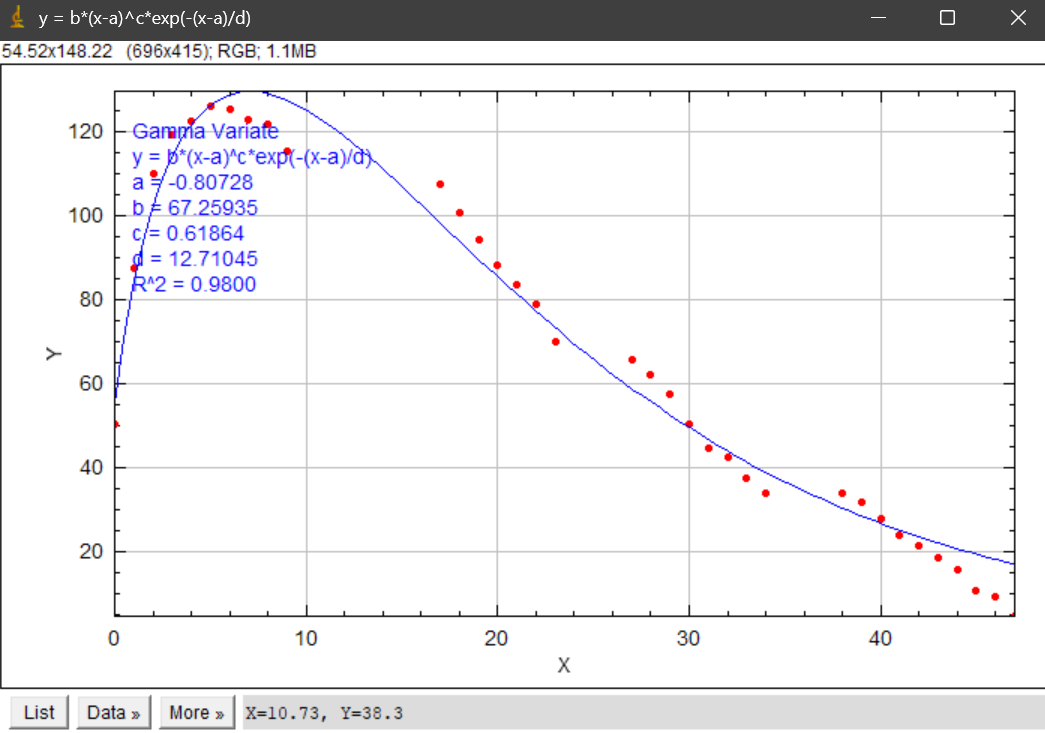

Source data for this figure (header and first rows):
X, fit, X_data, data
0.0000, 55.29, 0, 50.5
0.4747, 70.91, 1, 87.75
0.9495, 83.01, 2, 110
1.424, 92.72, 3, 119.5
1.899, 100.6, 4, 122.6
2.374, 107.1, 5, 126.2
2.849, 112.5, 6, 125.5
3.323, 116.9, 7, 123
3.798, 120.4, 8, 122
4.273, 123.3, 9, 115.6
4.747, 125.5, 17, 107.5
5.222, 127.2, 18, 101
5.697, 128.4, 19, 94.25
6.172, 129.2, 20, 88.5
6.646, 129.6, 21, 83.62
7.121, 129.8, 22, 79
7.596, 129.6, 23, 70
8.071, 129.1, 27, 66
8.546, 128.5, 28, 62.38
9.02, 127.6, 29, 57.75
9.495, 126.6, 30, 50.38
9.97, 125.4, 31, 44.75
10.44, 124.1, 32, 42.75
10.92, 122.6, 33, 37.75
11.39, 121, 34, 34.12
11.87, 119.4, 38, 34
12.34, 117.7, 39, 31.75
12.82, 115.9, 40, 27.88
13.29, 114, 41, 23.88
13.77, 112.1, 42, 21.5
14.24, 110.2, 43, 18.75
14.72, 108.2, 44, 15.88
15.19, 106.2, 45, 10.88
15.67, 104.1, 46, 9.500
16.14, 102.1, 47, 4.750
16.62, 100.1, , 
17.09, 98, , 
17.57, 95.95, , 
18.04, 93.9, , 
18.52, 91.86, , 
18.99, 89.83, , 
19.46, 87.82, , 
19.94, 85.82, , 
20.41, 83.84, , 
20.89, 81.88, , 
21.36, 79.94, , 
21.84, 78.03, , 
22.31, 76.14, , 
22.79, 74.27, , 
23.26, 72.44, , 
23.74, 70.63, , 
24.21, 68.85, , 
24.69, 67.1, , 
25.16, 65.39, , 
25.64, 63.7, , 
26.11, 62.04, , 
26.59, 60.42, , 
27.06, 58.82, , 
27.54, 57.26, , 
28.01, 55.73, , 
... 40 more rows
